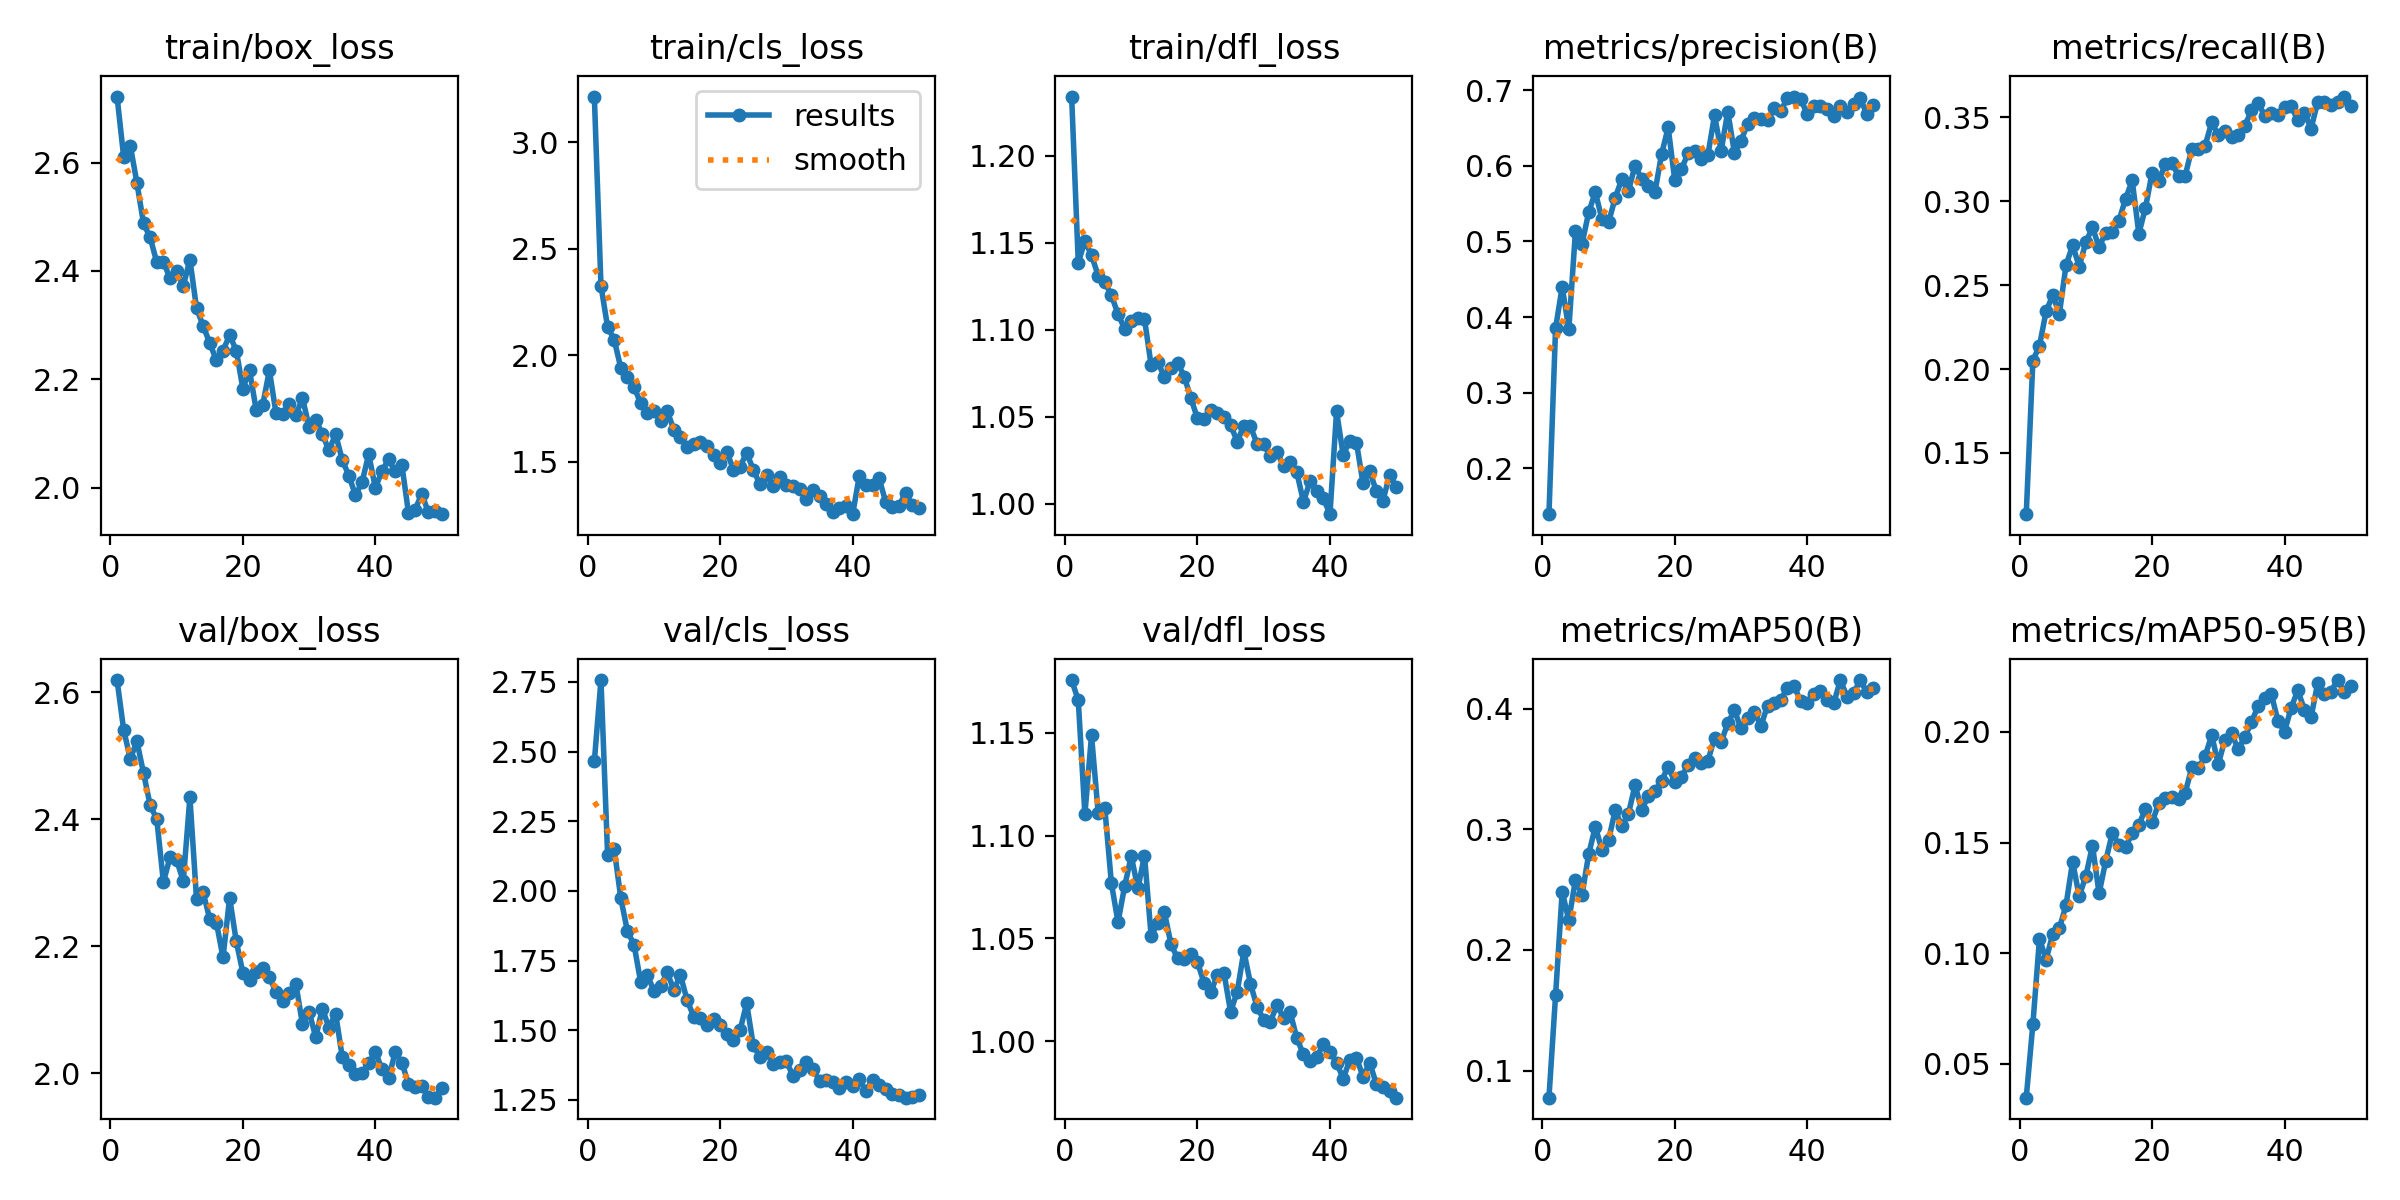

The file beside this chart, header and first rows:
epoch, time, train/box_loss, train/cls_loss, train/dfl_loss, metrics/precision(B), metrics/recall(B), metrics/mAP50(B), metrics/mAP50-95(B), val/box_loss, val/cls_loss, val/dfl_loss, lr/pg0, lr/pg1, lr/pg2
1, 35.71, 2.722, 3.216, 1.234, 0.139, 0.1135, 0.07754, 0.03472, 2.62, 2.465, 1.176, 0.07011, 0.003321, 0.003321
2, 69.06, 2.61, 2.327, 1.139, 0.3851, 0.2051, 0.1623, 0.06791, 2.541, 2.757, 1.166, 0.03998, 0.006523, 0.006523
3, 100.1, 2.631, 2.134, 1.151, 0.4401, 0.2139, 0.2482, 0.1066, 2.495, 2.13, 1.11, 0.009712, 0.009593, 0.009593
4, 133.7, 2.562, 2.074, 1.143, 0.3836, 0.2344, 0.2246, 0.09701, 2.523, 2.151, 1.149, 0.009406, 0.009406, 0.009406
5, 167, 2.487, 1.941, 1.131, 0.5133, 0.2439, 0.2581, 0.1087, 2.473, 1.973, 1.111, 0.009208, 0.009208, 0.009208
6, 199.8, 2.462, 1.901, 1.127, 0.4971, 0.2328, 0.2458, 0.1113, 2.422, 1.856, 1.114, 0.00901, 0.00901, 0.00901
7, 230.6, 2.416, 1.852, 1.12, 0.5385, 0.2617, 0.2794, 0.1216, 2.4, 1.806, 1.077, 0.008812, 0.008812, 0.008812
8, 260.6, 2.417, 1.775, 1.109, 0.5654, 0.2737, 0.3021, 0.1413, 2.301, 1.673, 1.058, 0.008614, 0.008614, 0.008614
9, 291.3, 2.386, 1.732, 1.101, 0.5298, 0.2611, 0.2831, 0.1257, 2.34, 1.699, 1.075, 0.008416, 0.008416, 0.008416
10, 321.9, 2.399, 1.738, 1.105, 0.5252, 0.2757, 0.291, 0.1349, 2.336, 1.641, 1.09, 0.008218, 0.008218, 0.008218
11, 351.5, 2.372, 1.692, 1.106, 0.5575, 0.2843, 0.3158, 0.1486, 2.303, 1.658, 1.074, 0.00802, 0.00802, 0.00802
12, 382.3, 2.421, 1.739, 1.106, 0.5825, 0.2727, 0.3026, 0.127, 2.435, 1.708, 1.09, 0.007822, 0.007822, 0.007822
13, 414.6, 2.331, 1.652, 1.08, 0.5668, 0.2812, 0.3128, 0.1417, 2.275, 1.645, 1.051, 0.007624, 0.007624, 0.007624
14, 444.4, 2.298, 1.618, 1.082, 0.6004, 0.2816, 0.3366, 0.1543, 2.285, 1.698, 1.057, 0.007426, 0.007426, 0.007426
15, 476, 2.267, 1.569, 1.073, 0.5826, 0.2884, 0.3164, 0.1488, 2.243, 1.609, 1.063, 0.007228, 0.007228, 0.007228
16, 506.3, 2.235, 1.583, 1.078, 0.573, 0.3015, 0.3273, 0.1478, 2.237, 1.549, 1.047, 0.00703, 0.00703, 0.00703
17, 537.3, 2.253, 1.596, 1.081, 0.5653, 0.3124, 0.3318, 0.1545, 2.183, 1.543, 1.04, 0.006832, 0.006832, 0.006832
18, 568, 2.281, 1.575, 1.073, 0.6153, 0.2807, 0.3401, 0.158, 2.277, 1.52, 1.04, 0.006634, 0.006634, 0.006634
19, 598.9, 2.253, 1.531, 1.061, 0.6509, 0.2959, 0.3521, 0.1652, 2.208, 1.541, 1.042, 0.006436, 0.006436, 0.006436
20, 629.5, 2.183, 1.496, 1.049, 0.5809, 0.3171, 0.3393, 0.1591, 2.159, 1.519, 1.038, 0.006238, 0.006238, 0.006238
21, 659.7, 2.217, 1.549, 1.049, 0.5955, 0.312, 0.3431, 0.1676, 2.147, 1.486, 1.028, 0.00604, 0.00604, 0.00604
22, 690.3, 2.144, 1.464, 1.054, 0.6167, 0.3222, 0.3535, 0.17, 2.159, 1.466, 1.024, 0.005842, 0.005842, 0.005842
23, 720.3, 2.153, 1.478, 1.052, 0.6202, 0.3226, 0.359, 0.1706, 2.167, 1.5, 1.032, 0.005644, 0.005644, 0.005644
24, 751.1, 2.216, 1.543, 1.05, 0.6093, 0.315, 0.3552, 0.1696, 2.151, 1.597, 1.033, 0.005446, 0.005446, 0.005446
25, 781.2, 2.137, 1.463, 1.045, 0.6144, 0.3152, 0.3568, 0.1725, 2.129, 1.446, 1.014, 0.005248, 0.005248, 0.005248
26, 809.5, 2.136, 1.396, 1.036, 0.667, 0.3313, 0.3757, 0.1839, 2.114, 1.404, 1.024, 0.00505, 0.00505, 0.00505
27, 836.6, 2.154, 1.437, 1.045, 0.6199, 0.3312, 0.3724, 0.1836, 2.127, 1.421, 1.044, 0.004852, 0.004852, 0.004852
28, 870.2, 2.133, 1.388, 1.044, 0.6719, 0.333, 0.388, 0.189, 2.141, 1.378, 1.028, 0.004654, 0.004654, 0.004654
29, 899.4, 2.165, 1.431, 1.034, 0.6177, 0.3469, 0.3986, 0.1985, 2.077, 1.385, 1.017, 0.004456, 0.004456, 0.004456
30, 924.7, 2.112, 1.393, 1.034, 0.6331, 0.3395, 0.3839, 0.1854, 2.097, 1.388, 1.011, 0.004258, 0.004258, 0.004258
31, 950.4, 2.126, 1.39, 1.027, 0.6558, 0.342, 0.3927, 0.1965, 2.057, 1.336, 1.009, 0.00406, 0.00406, 0.00406
32, 975.5, 2.098, 1.373, 1.03, 0.664, 0.3383, 0.3977, 0.1993, 2.102, 1.357, 1.018, 0.003862, 0.003862, 0.003862
33, 1001, 2.069, 1.327, 1.022, 0.6623, 0.3397, 0.3855, 0.1921, 2.072, 1.385, 1.011, 0.003664, 0.003664, 0.003664
34, 1026, 2.099, 1.367, 1.024, 0.6601, 0.3448, 0.4027, 0.1977, 2.094, 1.361, 1.014, 0.003466, 0.003466, 0.003466
35, 1051, 2.051, 1.342, 1.018, 0.6762, 0.3541, 0.4044, 0.2043, 2.026, 1.319, 1.001, 0.003268, 0.003268, 0.003268
36, 1078, 2.022, 1.303, 1.001, 0.6729, 0.3587, 0.4072, 0.2116, 2.013, 1.322, 0.9937, 0.00307, 0.00307, 0.00307
37, 1107, 1.986, 1.267, 1.013, 0.6897, 0.3509, 0.4175, 0.2151, 1.999, 1.313, 0.9905, 0.002872, 0.002872, 0.002872
38, 1135, 2.01, 1.283, 1.007, 0.6918, 0.3525, 0.4191, 0.2171, 2.001, 1.292, 0.9925, 0.002674, 0.002674, 0.002674
39, 1167, 2.062, 1.296, 1.003, 0.6887, 0.3514, 0.4062, 0.205, 2.016, 1.315, 0.9985, 0.002476, 0.002476, 0.002476
40, 1196, 1.999, 1.255, 0.9941, 0.6686, 0.3563, 0.4049, 0.2001, 2.034, 1.3, 0.995, 0.002278, 0.002278, 0.002278
41, 1219, 2.031, 1.433, 1.053, 0.6795, 0.3566, 0.4121, 0.2109, 2.006, 1.324, 0.9897, 0.00208, 0.00208, 0.00208
42, 1242, 2.052, 1.393, 1.028, 0.6799, 0.3482, 0.4149, 0.2188, 1.992, 1.283, 0.9819, 0.001882, 0.001882, 0.001882
43, 1272, 2.03, 1.392, 1.036, 0.6751, 0.3527, 0.4073, 0.2099, 2.033, 1.321, 0.9909, 0.001684, 0.001684, 0.001684
44, 1301, 2.042, 1.423, 1.035, 0.6654, 0.3433, 0.4045, 0.2066, 2.017, 1.305, 0.992, 0.001486, 0.001486, 0.001486
45, 1329, 1.954, 1.311, 1.012, 0.6794, 0.3589, 0.4238, 0.2218, 1.984, 1.29, 0.9829, 0.001288, 0.001288, 0.001288
46, 1356, 1.959, 1.287, 1.019, 0.6709, 0.3591, 0.4102, 0.2171, 1.979, 1.272, 0.9896, 0.00109, 0.00109, 0.00109
47, 1382, 1.988, 1.294, 1.007, 0.6816, 0.3573, 0.4132, 0.2182, 1.98, 1.269, 0.9794, 0.000892, 0.000892, 0.000892
48, 1412, 1.955, 1.356, 1.002, 0.6895, 0.3593, 0.4234, 0.2234, 1.963, 1.258, 0.9778, 0.000694, 0.000694, 0.000694
49, 1441, 1.956, 1.297, 1.016, 0.6686, 0.3624, 0.414, 0.2181, 1.962, 1.261, 0.976, 0.000496, 0.000496, 0.000496
50, 1471, 1.951, 1.285, 1.01, 0.6806, 0.3569, 0.4171, 0.2206, 1.977, 1.266, 0.9726, 0.000298, 0.000298, 0.000298
